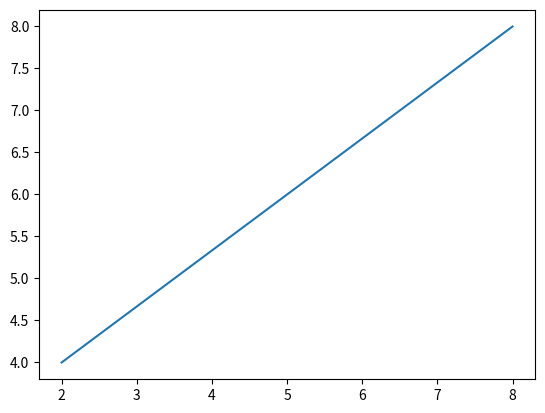

Write Python code to recreate this figure.
import matplotlib.pyplot as plt
import numpy as np

# X axis parameter:
x = np.array([2,8])

# Y axis parameter:
y = np.array([4, 8])

plt.plot(x, y)
plt.show
